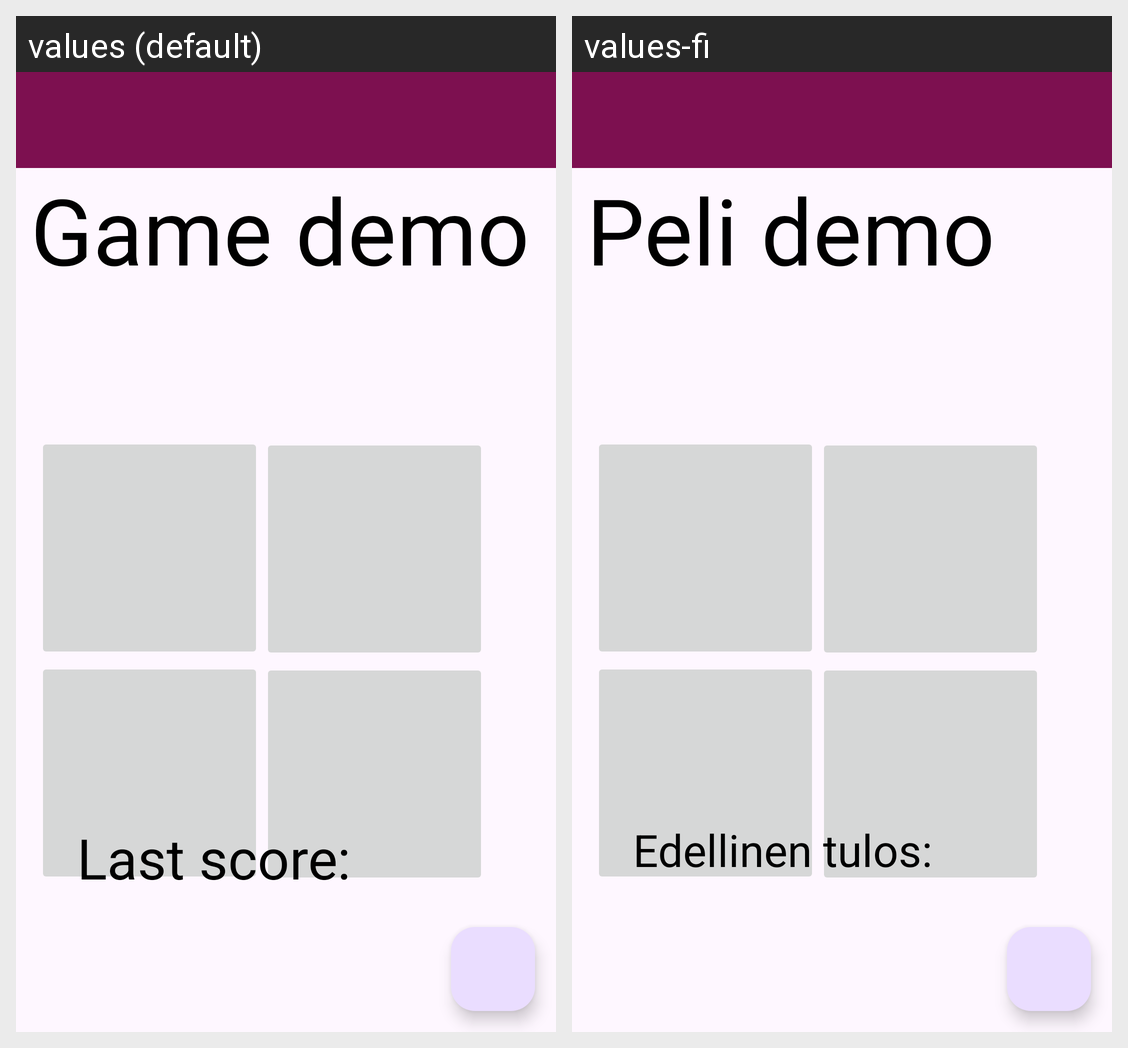

Here is an Android app screen in its default locale and in the app's own translations. Write out the translated-string differences for the strings that appear on this screen.
Android screen res/layout/activity_game.xml rendered under 2 locales, left to right: values (default), values-fi. Device: Nexus 5 (rendered at 1080×1920; each locale shown at half size, 540×960, under a caption strip naming it); theme Theme.Android_harjoitukset.
Strings drawn on this screen, with the default value and each locale's value (text and hints the layout hard-codes, and strings that could not be matched under every locale, appear in the picture but are not listed):

gameText
  values: Game demo
  values-fi: Peli demo

lastScore
  values: Last score:
  values-fi: Edellinen tulos:
